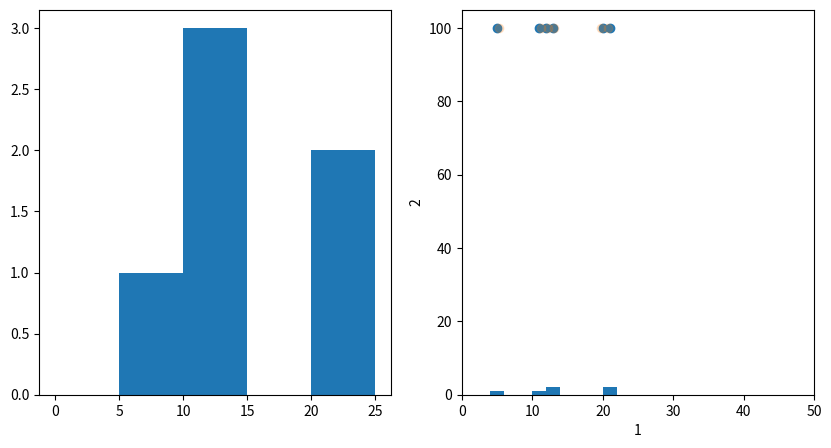

The script that saved this image: (Note: this script raises an exception after producing the figure.)
import numpy as np
import pandas as pd
import matplotlib.pyplot as plt
import seaborn as sb

# 返回的是颜色的集合，这里取第一个颜色
base_color = sb.color_palette()[0]

df = pd.DataFrame(data=[{"cat_var": 'A', "1": 5, "2": 100, "3": 70},
                        {"cat_var": 'A', "1": 11, "2": 100, "3": 70},
                        {"cat_var": 'B', "1": 12, "2": 100, "3": 70},
                        {"cat_var": 'B', "1": 13, "2": 100, "3": 70},
                        {"cat_var": 'B', "1": 20, "2": 100, "3": 70},
                        {"cat_var": 'C', "1": 21, "2": 100, "3": 70},])
# 获取df列名集合
x_names = df.columns.values

# 画一个表示频率的柱状图，x表示计算频率的列
# g = sb.countplot(data=df, x='cat_var', color=base_color)
# 也可以将列cat_var设置为y
# g = sb.countplot(data=df, y='cat_var')
# plt.yticks(rotation=90)
# plt.show()


# Pie Charts
# 获取排序过的列中值的数量
sorted_counts = df['cat_var'].value_counts()
# 甜甜圈图，width小于1，移除圆心的颜色
# plt.pie(sorted_counts, labels=sorted_counts.index, startangle=90, counterclock=False, wedgeprops={'width': 0.5})
# plt.axis('square')
# plt.show()



# Histograms
# bin_edges = np.arange(0, df['1'].max()+5, 5)
# bins为直方图间距集合
# plt.hist(data=df, x='1', bins=bin_edges)
# plt.show()


# 创建画布
plt.figure(figsize=[10, 5])
# 画板为1行2列，现在画第一个
plt.subplot(1, 2, 1)
bins = np.arange(0, df['1'].max()+5, 5)
plt.hist(data=df, x='1', bins=bins)

plt.subplot(1, 2, 2)
bins = np.arange(0, df['1'].max()+2, 2)
plt.hist(data=df, x='1', bins=bins)
plt.show()


# Descriptive Statistics, Outliers and Axis Limits
# 可以根据数据来更改间距和轴限制， e.g
plt.xlim((0, 50))   # 将x轴的数值限制在0-50


# Scatterplots and Correlation
plt.scatter(data=df, x='1', y='2')
# fit_reg为true为显示线性相关的一条直线, x_jitter为抖动，使每个值稍微偏离真实值
sb.regplot(data=df, x='1', y='2', fit_reg=False, x_jitter=0.3, scatter_kws={'alpha': 0.2})

# heat maps
# 数量越多，网格颜色越深
plt.subplot(1, 2, 2)
bins_x = np.arange(0.5, 10.5+1, 1)
bins_y = np.arange(-0.5, 10.5+1, 1)
plt.hist2d(data=df, x='disc_var1', y='disc_var2',
           bins=[bins_x, bins_y])
plt.colorbar()

# Violin Plots，The distribution is plotted as a kernel density estimate
sb.violinplot(data=df, x='1', y='1')

# Box Plots
# 形图更倾向于对数据进行汇总，主要报告每个类别级别上的数值的一组描述性统计
sb.boxplot(data=df, x='1', y='1')


# Faceting 列子
group_means = df.groupby(['many_cat_var']).mean()
group_order = group_means.sort_values(['num_var'], ascending=False).index

# col_wrap表示每行5张图，size为图的大小
g = sb.FacetGrid(data=df, col='many_cat_var', col_wrap=5, size=2,
                 col_order=group_order)
g.map(plt.hist, 'num_var', bins=np.arange(5, 15+1, 1))
g.set_titles('{col_name}')